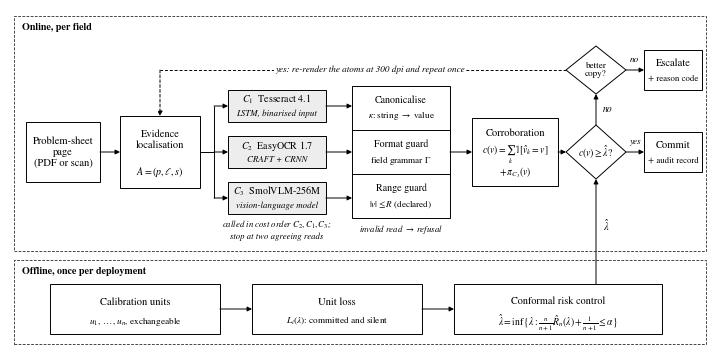

This chart was generated by the following Python code: (Note: this script raises an exception after producing the figure.)
"""Fig. 1 -- The agree-then-commit loop as a block diagram.

Online path (per field): page -> evidence localisation -> three independent channels ->
admission (canonicalise, format guard, range guard) -> corroboration -> decision.
A rejected value may trigger one re-render of the same evidence; otherwise it is escalated.
Offline path (once per deployment): conformal risk control on n exchangeable units yields
the threshold lambda-hat used by the decision node.

Monochrome, serif type, orthogonal connectors; coordinates in inches on a 7.0 x 3.4 in canvas.
"""
import matplotlib
matplotlib.use('Agg')
import matplotlib.pyplot as plt
from matplotlib.patches import Rectangle, Polygon

plt.rcParams.update({'font.family': 'STIXGeneral', 'mathtext.fontset': 'stix',
                     'savefig.dpi': 400, 'pdf.fonttype': 42})

W, H = 7.0, 3.4
fig = plt.figure(figsize=(W, H))
ax = fig.add_axes([0, 0, 1, 1]); ax.axis('off'); ax.set_xlim(0, W); ax.set_ylim(0, H)
K = 'black'
FS = 7.6
LW = 0.7
FILL = '0.93'          # light grey for the three channels, white elsewhere


def box(x, y, w, h, fill='white', lw=LW, ls='-'):
    ax.add_patch(Rectangle((x, y), w, h, facecolor=fill, edgecolor=K, linewidth=lw,
                           linestyle=ls, zorder=2))


def diamond(xc, yc, hw, hh):
    ax.add_patch(Polygon([(xc - hw, yc), (xc, yc + hh), (xc + hw, yc), (xc, yc - hh)],
                         closed=True, facecolor='white', edgecolor=K, linewidth=LW, zorder=2))


def text(x, y, s, fs=FS, **kw):
    kw.setdefault('ha', 'center'); kw.setdefault('va', 'center')
    return ax.text(x, y, s, fontsize=fs, color=K, zorder=4, linespacing=1.15, **kw)


def line(pts, ls='-'):
    xs, ys = zip(*pts)
    ax.plot(xs, ys, color=K, linewidth=LW, linestyle=ls, zorder=3, solid_capstyle='butt',
            dash_capstyle='butt')


def arrow(p, q, ls='-'):
    ax.annotate('', xy=q, xytext=p, zorder=3,
                arrowprops=dict(arrowstyle='-|>', mutation_scale=7, linewidth=LW, color=K,
                                linestyle=ls, shrinkA=0, shrinkB=0))


def label(x, y, s, fs=6.9, **kw):
    """Edge label on a white ground so it can sit on a connector."""
    kw.setdefault('ha', 'center'); kw.setdefault('va', 'center'); kw.setdefault('style', 'italic')
    ax.text(x, y, s, fontsize=fs, color=K, zorder=5,
            bbox=dict(boxstyle='square,pad=0.12', facecolor='white', edgecolor='none'), **kw)


YC = 1.98                                    # main signal line

# ---- region frames -------------------------------------------------------------------------
box(0.04, 0.99, W - 0.08, 2.35, lw=0.5, ls=(0, (4, 2)))
text(0.12, 3.22, 'Online, per field', fs=7.2, ha='left', fontweight='bold')
box(0.04, 0.06, W - 0.08, 0.84, lw=0.5, ls=(0, (4, 2)))
text(0.12, 0.78, 'Offline, once per deployment', fs=7.2, ha='left', fontweight='bold')

# ---- input and localisation -----------------------------------------------------------------
box(0.16, YC - 0.30, 0.74, 0.60)
text(0.53, YC, 'Problem-sheet\npage\n(PDF or scan)')
box(1.10, YC - 0.36, 0.80, 0.72)
text(1.50, YC + 0.12, 'Evidence\nlocalisation')
text(1.50, YC - 0.20, r'$A=(p,\ell,s)$', fs=7.2)
arrow((0.90, YC), (1.10, YC))

# ---- three independent channels -------------------------------------------------------------
XC, WC, HC = 2.18, 0.98, 0.32
ych = [YC + 0.46, YC, YC - 0.46]
chans = [(r'$C_1$  Tesseract 4.1', 'LSTM, binarised input'),
         (r'$C_2$  EasyOCR 1.7', 'CRAFT + CRNN'),
         (r'$C_3$  SmolVLM-256M', 'vision-language model')]
xb = 2.04                                     # fan-out bus
line([(1.90, YC), (xb, YC)])
line([(xb, ych[2]), (xb, ych[0])])
for y, (t1, t2) in zip(ych, chans):
    box(XC, y - HC / 2, WC, HC, fill=FILL)
    text(XC + WC / 2, y + 0.063, t1, fs=7.2)
    text(XC + WC / 2, y - 0.080, t2, fs=6.4, style='italic')
    arrow((xb, y), (XC, y))

# ---- admission ------------------------------------------------------------------------------
XA, WA = 3.42, 0.98
YA0, YA1 = YC - 0.66, YC + 0.66
box(XA, YA0, WA, YA1 - YA0)
band = (YA1 - YA0) / 3
rows = [('Canonicalise', r'$\kappa$: string $\rightarrow$ value'),
        ('Format guard', r'field grammar $\Gamma$'),
        ('Range guard', r'$|v|\leq R$ (declared)')]
for i, (t1, t2) in enumerate(rows):
    yc = YA1 - band * (i + 0.5)
    text(XA + WA / 2, yc + 0.075, t1, fs=7.2)
    text(XA + WA / 2, yc - 0.085, t2, fs=6.6)
    if i:
        line([(XA, YA1 - band * i), (XA + WA, YA1 - band * i)])
for y in ych:
    arrow((XC + WC, y), (XA, y))
label(XA + WA / 2, YA0 - 0.11, r'invalid read $\rightarrow$ refusal', fs=6.3)
label(XC + WC / 2, ych[2] - HC / 2 - 0.10, r'called in cost order $C_2, C_1, C_3$;', fs=6.3)
label(XC + WC / 2, ych[2] - HC / 2 - 0.23, 'stop at two agreeing reads', fs=6.3)

# ---- corroboration --------------------------------------------------------------------------
XS, WS = 4.62, 0.86
box(XS, YC - 0.34, WS, 0.68)
text(XS + WS / 2, YC + 0.19, 'Corroboration')
text(XS + WS / 2, YC - 0.03, r'$c(v)=\sum_k \mathbb{1}[\hat v_k=v]$', fs=6.9)
text(XS + WS / 2, YC - 0.21, r'$+\,\pi_{C_3}(v)$', fs=6.9)
arrow((XA + WA, YC), (XS, YC))

# ---- decision nodes -------------------------------------------------------------------------
XD, DW, DH = 5.86, 0.30, 0.27
diamond(XD, YC, DW, DH)
text(XD, YC, r'$c(v)\geq\hat\lambda$?', fs=7.0)
arrow((XS + WS, YC), (XD - DW, YC))

YD2, DH2 = 2.80, 0.24
diamond(XD, YD2, DW, DH2)
text(XD, YD2, 'better\ncopy?', fs=6.6)
arrow((XD, YC + DH), (XD, YD2 - DH2))
label(XD + 0.07, (YC + DH + YD2 - DH2) / 2, 'no', ha='left')

XO, WO, HO = 6.34, 0.58, 0.40
box(XO, YC - HO / 2, WO, HO)
text(XO + WO / 2, YC + 0.07, 'Commit')
text(XO + WO / 2, YC - 0.09, '+ audit record', fs=6.3)
arrow((XD + DW, YC), (XO, YC))
label((XD + DW + XO) / 2, YC + 0.10, 'yes', fs=6.6)

box(XO, YD2 - HO / 2, WO, HO)
text(XO + WO / 2, YD2 + 0.07, 'Escalate')
text(XO + WO / 2, YD2 - 0.09, '+ reason code', fs=6.3)
arrow((XD + DW, YD2), (XO, YD2))
label((XD + DW + XO) / 2, YD2 + 0.10, 'no', fs=6.6)

# feedback: one re-render of the same evidence, dashed
DASH = (0, (3, 2))
line([(XD - DW, YD2), (1.50, YD2)], ls=DASH)
arrow((1.50, YD2), (1.50, YC + 0.36), ls=DASH)
label(3.60, YD2, r'yes: re-render the atoms at 300 dpi and repeat once', fs=6.6)

# ---- offline calibration --------------------------------------------------------------------
YB, HB = 0.16, 0.50
box(0.40, YB, 1.70, HB)
text(1.25, YB + 0.32, 'Calibration units')
text(1.25, YB + 0.13, r'$u_1,\dots,u_n$, exchangeable', fs=6.7)
box(2.42, YB, 1.70, HB)
text(3.27, YB + 0.32, 'Unit loss')
text(3.27, YB + 0.13, r'$L_i(\lambda)$: committed and silent', fs=6.7)
box(4.44, YB, 2.08, HB)
text(5.48, YB + 0.33, 'Conformal risk control', fs=7.4)
text(5.48, YB + 0.12,
     r'$\hat\lambda=\inf\{\lambda:\frac{n}{n+1}\hat R_n(\lambda)+\frac{1}{n+1}\leq\alpha\}$', fs=6.9)
arrow((2.10, YB + HB / 2), (2.42, YB + HB / 2))
arrow((4.12, YB + HB / 2), (4.44, YB + HB / 2))
arrow((XD, YB + HB), (XD, YC - DH))
label(XD + 0.07, 1.25, r'$\hat\lambda$', fs=7.4, ha='left', style='normal')

fig.savefig('png/fig01_architecture.png', dpi=400, bbox_inches='tight', pad_inches=0.02)
fig.savefig('png/fig01_architecture.pdf', bbox_inches='tight', pad_inches=0.02)
print('wrote png/fig01_architecture.png')
